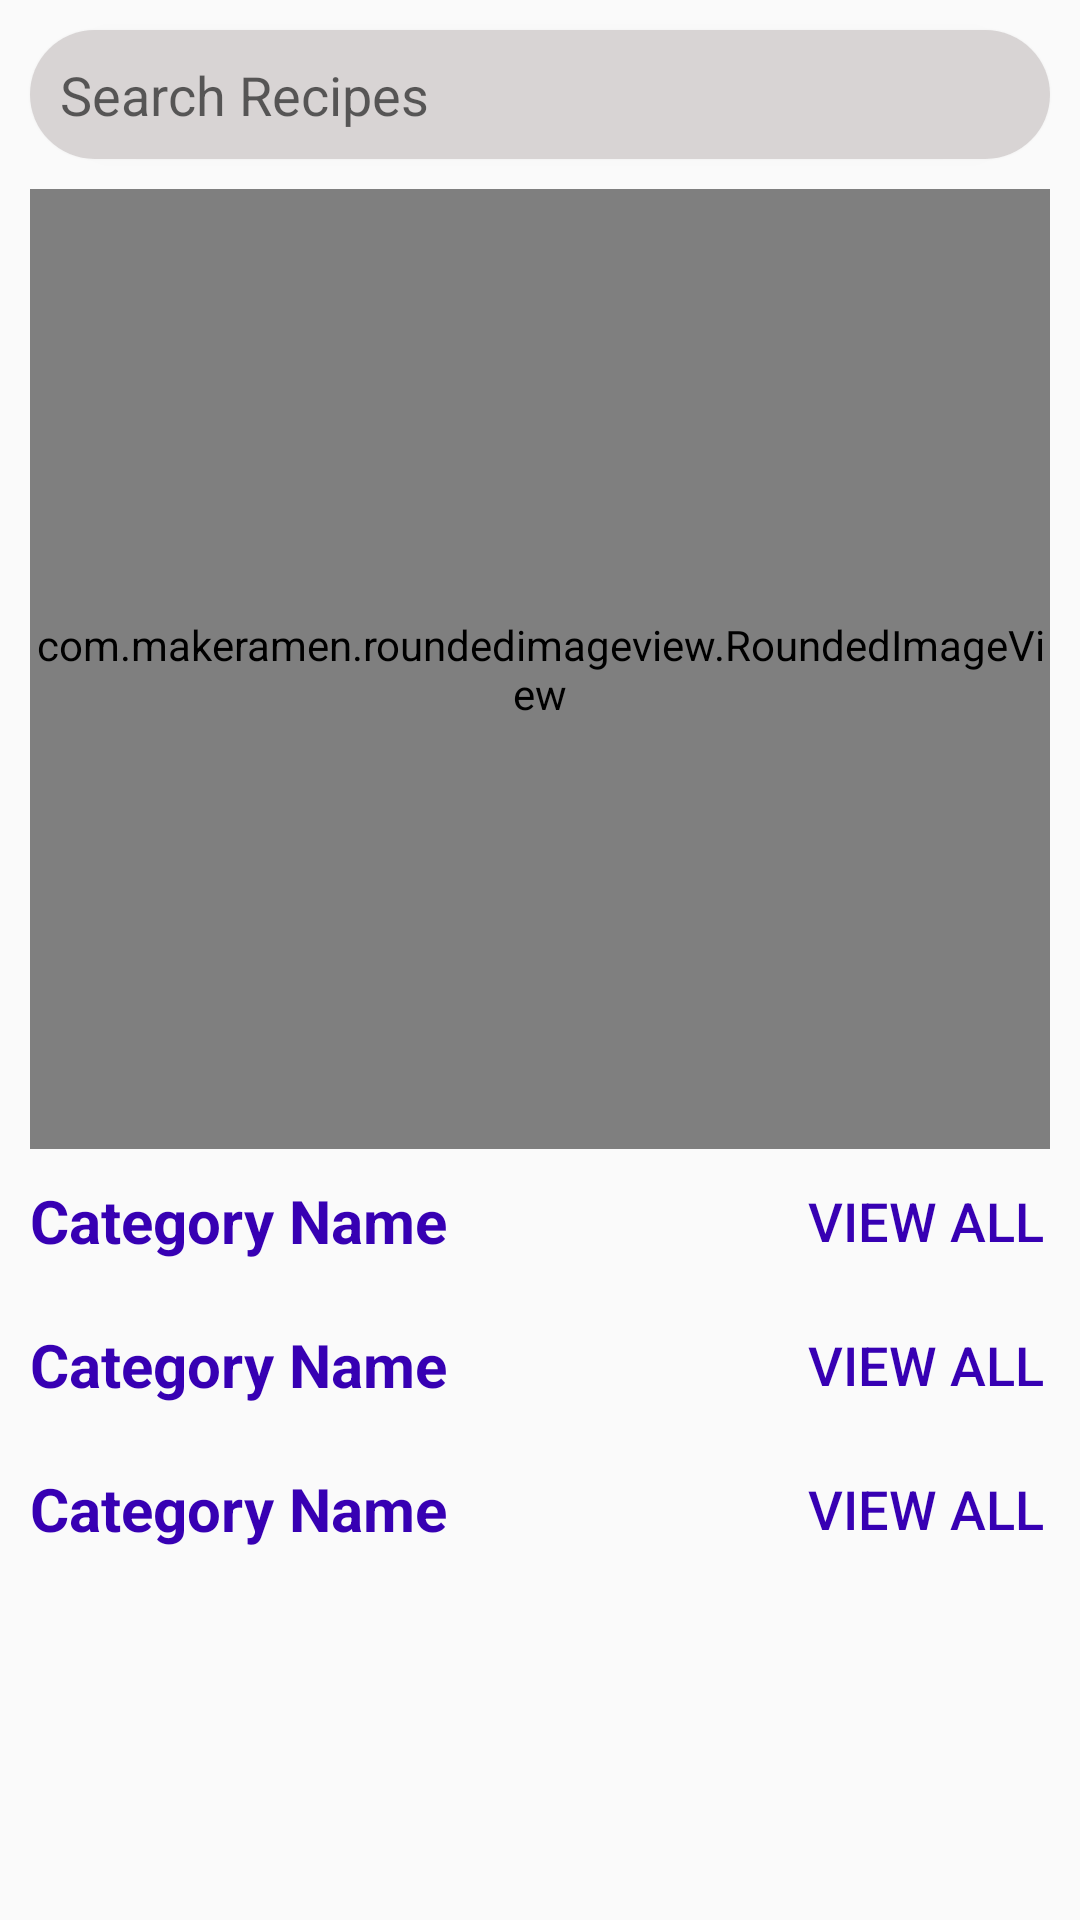

Here is an Android app screen rendered from its layout file. Give the layout XML and the strings, colors and styles it references.
<!-- AndroidManifest.xml: application theme AppTheme -->
<!-- res/layout/fragment_main_page.xml -->
<?xml version="1.0" encoding="utf-8"?>
<FrameLayout xmlns:android="http://schemas.android.com/apk/res/android"
    xmlns:app="http://schemas.android.com/apk/res-auto"
    xmlns:tools="http://schemas.android.com/tools"
    android:layout_width="match_parent"
    android:layout_height="match_parent"
    android:focusable="true"
    android:focusableInTouchMode="true"
    tools:context=".Fragments.MainPage">

    <ScrollView
        android:layout_width="match_parent"
        android:layout_height="match_parent">

        <LinearLayout
            android:layout_width="match_parent"
            android:layout_height="wrap_content"
            android:orientation="vertical">

            <androidx.cardview.widget.CardView
                android:layout_width="match_parent"
                android:layout_height="43dp"
                app:cardCornerRadius="25dp"
                android:layout_margin="10dp"
                android:background="#A4C2BCBC">

                <AutoCompleteTextView
                    android:layout_width="match_parent"
                    android:layout_height="match_parent"
                    android:hint="Search Recipes"
                    android:background="#A4C2BCBC"
                    android:id="@+id/searchAuto"
                    android:paddingStart="10dp"/>

            </androidx.cardview.widget.CardView>


            <RelativeLayout
                android:layout_width="match_parent"
                android:layout_height="320dp">

                <com.makeramen.roundedimageview.RoundedImageView
                android:id="@+id/randomMealImage"
                android:layout_width="match_parent"
                android:layout_height="320dp"
                android:layout_marginStart="10dp"
                android:layout_marginEnd="10dp"
                android:scaleType="centerCrop"
                app:riv_border_color="@color/cardview_light_background"
                app:riv_corner_radius="10dip"
                app:riv_mutate_background="true" />

                <com.makeramen.roundedimageview.RoundedImageView
                    android:layout_width="match_parent"
                    android:layout_height="320dp"
                    android:layout_marginStart="10dp"
                    android:layout_marginEnd="10dp"
                    app:riv_border_color="@color/cardview_light_background"
                    app:riv_corner_radius="10dip"
                    app:riv_mutate_background="true"
                    android:background="@drawable/gradient"/>

                <TextView
                    android:id="@+id/randomMeal"
                    android:layout_width="wrap_content"
                    android:layout_height="wrap_content"
                    android:layout_alignBottom="@id/randomMealImage"
                    android:layout_gravity="bottom"
                    android:layout_marginStart="25dp"
                    android:layout_marginBottom="20dp"
                    android:textColor="@color/cardview_light_background"
                    android:textSize="25dp"
                    android:textStyle="bold" />
            </RelativeLayout>


            <LinearLayout
                android:layout_width="match_parent"
                android:layout_height="match_parent"
                android:orientation="vertical">

                <LinearLayout
                    android:layout_width="match_parent"
                    android:layout_height="wrap_content"
                    android:orientation="horizontal">

                    <TextView
                        android:id="@+id/categoryName0"
                        android:layout_width="wrap_content"
                        android:layout_height="wrap_content"
                        android:layout_weight="2"
                        android:layout_gravity="center"
                        android:layout_marginLeft="10dp"
                        android:text="Category Name"
                        android:textSize="20dp"
                        android:textStyle="bold"
                        android:textColor="@color/design_default_color_primary_dark"/>

                    <Button
                        android:id="@+id/categoryButton0"
                        style="@style/Widget.AppCompat.Button.Borderless"
                        android:layout_width="wrap_content"
                        android:layout_height="wrap_content"
                        android:layout_gravity="end"
                        android:text="View All"
                        android:textAlignment="viewEnd"
                        android:textSize="18dp"
                        android:textColor="@color/design_default_color_primary_dark"/>

                </LinearLayout>

                <androidx.recyclerview.widget.RecyclerView
                    android:layout_width="match_parent"
                    android:layout_height="match_parent"
                    android:id="@+id/mealPics0"
                    />

            </LinearLayout>

            <LinearLayout
                android:layout_width="match_parent"
                android:layout_height="match_parent"
                android:orientation="vertical">

                <LinearLayout
                    android:layout_width="match_parent"
                    android:layout_height="match_parent"
                    android:orientation="vertical">

                    <LinearLayout
                        android:layout_width="match_parent"
                        android:layout_height="wrap_content"
                        android:orientation="horizontal">

                        <TextView
                            android:id="@+id/categoryName1"
                            android:layout_width="wrap_content"
                            android:layout_height="wrap_content"
                            android:layout_weight="2"
                            android:layout_gravity="center"
                            android:layout_marginLeft="10dp"
                            android:text="Category Name"
                            android:textSize="20dp"
                            android:textStyle="bold"
                            android:textColor="@color/design_default_color_primary_dark"/>

                        <Button
                            android:id="@+id/categoryButton1"
                            style="@style/Widget.AppCompat.Button.Borderless"
                            android:layout_width="wrap_content"
                            android:layout_height="wrap_content"
                            android:layout_gravity="end"
                            android:text="View All"
                            android:textAlignment="viewEnd"
                            android:textSize="18dp"
                            android:textColor="@color/design_default_color_primary_dark" />

                    </LinearLayout>

                    <androidx.recyclerview.widget.RecyclerView
                        android:id="@+id/mealPics1"
                        android:layout_width="match_parent"
                        android:layout_height="match_parent" />

                </LinearLayout>
            </LinearLayout>

            <LinearLayout
                android:layout_width="match_parent"
                android:layout_height="match_parent"
                android:orientation="vertical">

                <LinearLayout
                    android:layout_width="match_parent"
                    android:layout_height="match_parent"
                    android:orientation="vertical">

                    <LinearLayout
                        android:layout_width="match_parent"
                        android:layout_height="wrap_content"
                        android:orientation="horizontal">

                        <TextView
                            android:id="@+id/categoryName2"
                            android:layout_width="wrap_content"
                            android:layout_height="wrap_content"
                            android:layout_weight="2"
                            android:layout_gravity="center"
                            android:layout_marginLeft="10dp"
                            android:text="Category Name"
                            android:textSize="20dp"
                            android:textStyle="bold"
                            android:textColor="@color/design_default_color_primary_dark" />

                        <Button
                            android:id="@+id/categoryButton2"
                            style="@style/Widget.AppCompat.Button.Borderless"
                            android:layout_width="wrap_content"
                            android:layout_height="wrap_content"
                            android:layout_gravity="end"
                            android:text="@string/view_all"
                            android:textAlignment="viewEnd"
                            android:textSize="18dp"
                            android:textColor="@color/design_default_color_primary_dark"/>

                    </LinearLayout>

                    <androidx.recyclerview.widget.RecyclerView
                        android:id="@+id/mealPics2"
                        android:layout_width="match_parent"
                        android:layout_height="match_parent" />

                </LinearLayout>
            </LinearLayout>

        </LinearLayout>
    </ScrollView>




</FrameLayout>
<!-- resources referenced by this layout -->
<resources>
  <!-- drawable gradient (drawable) -->
  <?xml version="1.0" encoding="utf-8"?>
  <shape xmlns:android="http://schemas.android.com/apk/res/android">
      <gradient
          android:startColor="@android:color/transparent"
          android:centerColor="@android:color/transparent"
          android:endColor="@color/black"
         android:angle="-90"
          android:centerY="55%"
          />
  
  
  
  </shape>
  <string name="view_all">View All</string>
  <style name="AppTheme" parent="Theme.AppCompat.DayNight.NoActionBar">
          
          <item name="colorPrimary">@color/colorPrimary</item>
          <item name="colorPrimaryDark">@color/colorPrimaryDark</item>
          <item name="colorAccent">@color/colorAccent</item>
      </style>
  <color name="black">#000000</color>
  <color name="colorPrimary">#E4ABB3</color>
  <color name="colorPrimaryDark">#CDC76170</color>
  <color name="colorAccent">#D81B60</color>
</resources>
